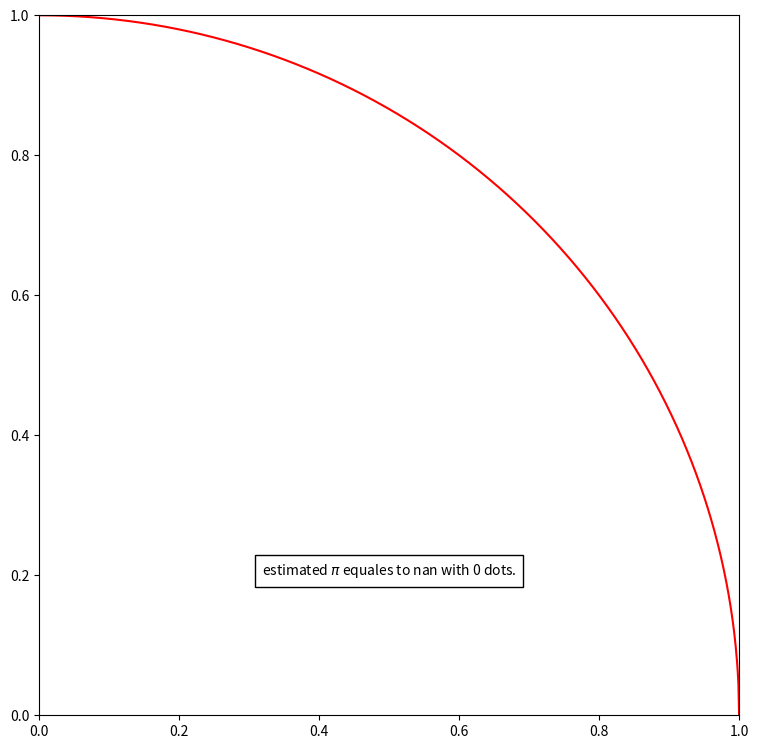

The script that saved this image:
#!/usr/bin/env python
# inspired by

import numpy as np
import matplotlib.pyplot as plt
from matplotlib.animation import FuncAnimation, FFMpegWriter

# Fixing random state for reproducibility
np.random.seed(1234)

# Create new Figure and an Axes which fills it.
fig = plt.figure(figsize=(7, 7))
ax = fig.add_axes([0, 0, 1, 1], frameon=True)
ax.set_xlim(0, 1), ax.set_ylim(0, 1)

# Create rain data
n_drops = 10000
rain_drops = np.zeros(n_drops, dtype=[('position', float, (2,)),])

# Initialize the raindrops in random positions and with random growth rates.
rain_drops['position'] = np.random.uniform(0, 1, (n_drops, 2))

# Construct the scatter which we will update during animation
# as the raindrops develop.
X, Y  = rain_drops['position'][:, 0], rain_drops['position'][:, 1]
colors = ['black' if x else 'blue' for x in (1-X**2)**.5<=Y ]
scat = ax.scatter(X, Y, s=10, lw=0.5, facecolors=colors)
line = ax.plot(np.linspace(0,1,1000), (1-np.linspace(0,1,1000)**2)**.5, color='red')
title = ax.text(0.5,0.2, "", bbox={'facecolor':'white', 'alpha':1, 'pad':5},
                transform=ax.transAxes, ha="center")


def update(frame_number):
    pi = 4*np.sum([1 for x in (Y[:frame_number]<=(1-X[:frame_number]**2)**.5) if x])/frame_number
    # Update the scatter positions and title.
    data = np.hstack((X[:frame_number,np.newaxis], Y[:frame_number, np.newaxis]))
    scat.set_offsets(data)
    title.set_text(f"estimated $\pi$ equales to {pi:.6f} with {frame_number} dots.")
    return scat,title

# Construct the animation, using the update function as the animation director.
animation = FuncAnimation(fig, update, interval=10, blit=True, frames=n_drops)

#FFwriter = FFMpegWriter(fps=60)
#animation.save('animation.mp4', writer=FFwriter)

plt.show()

